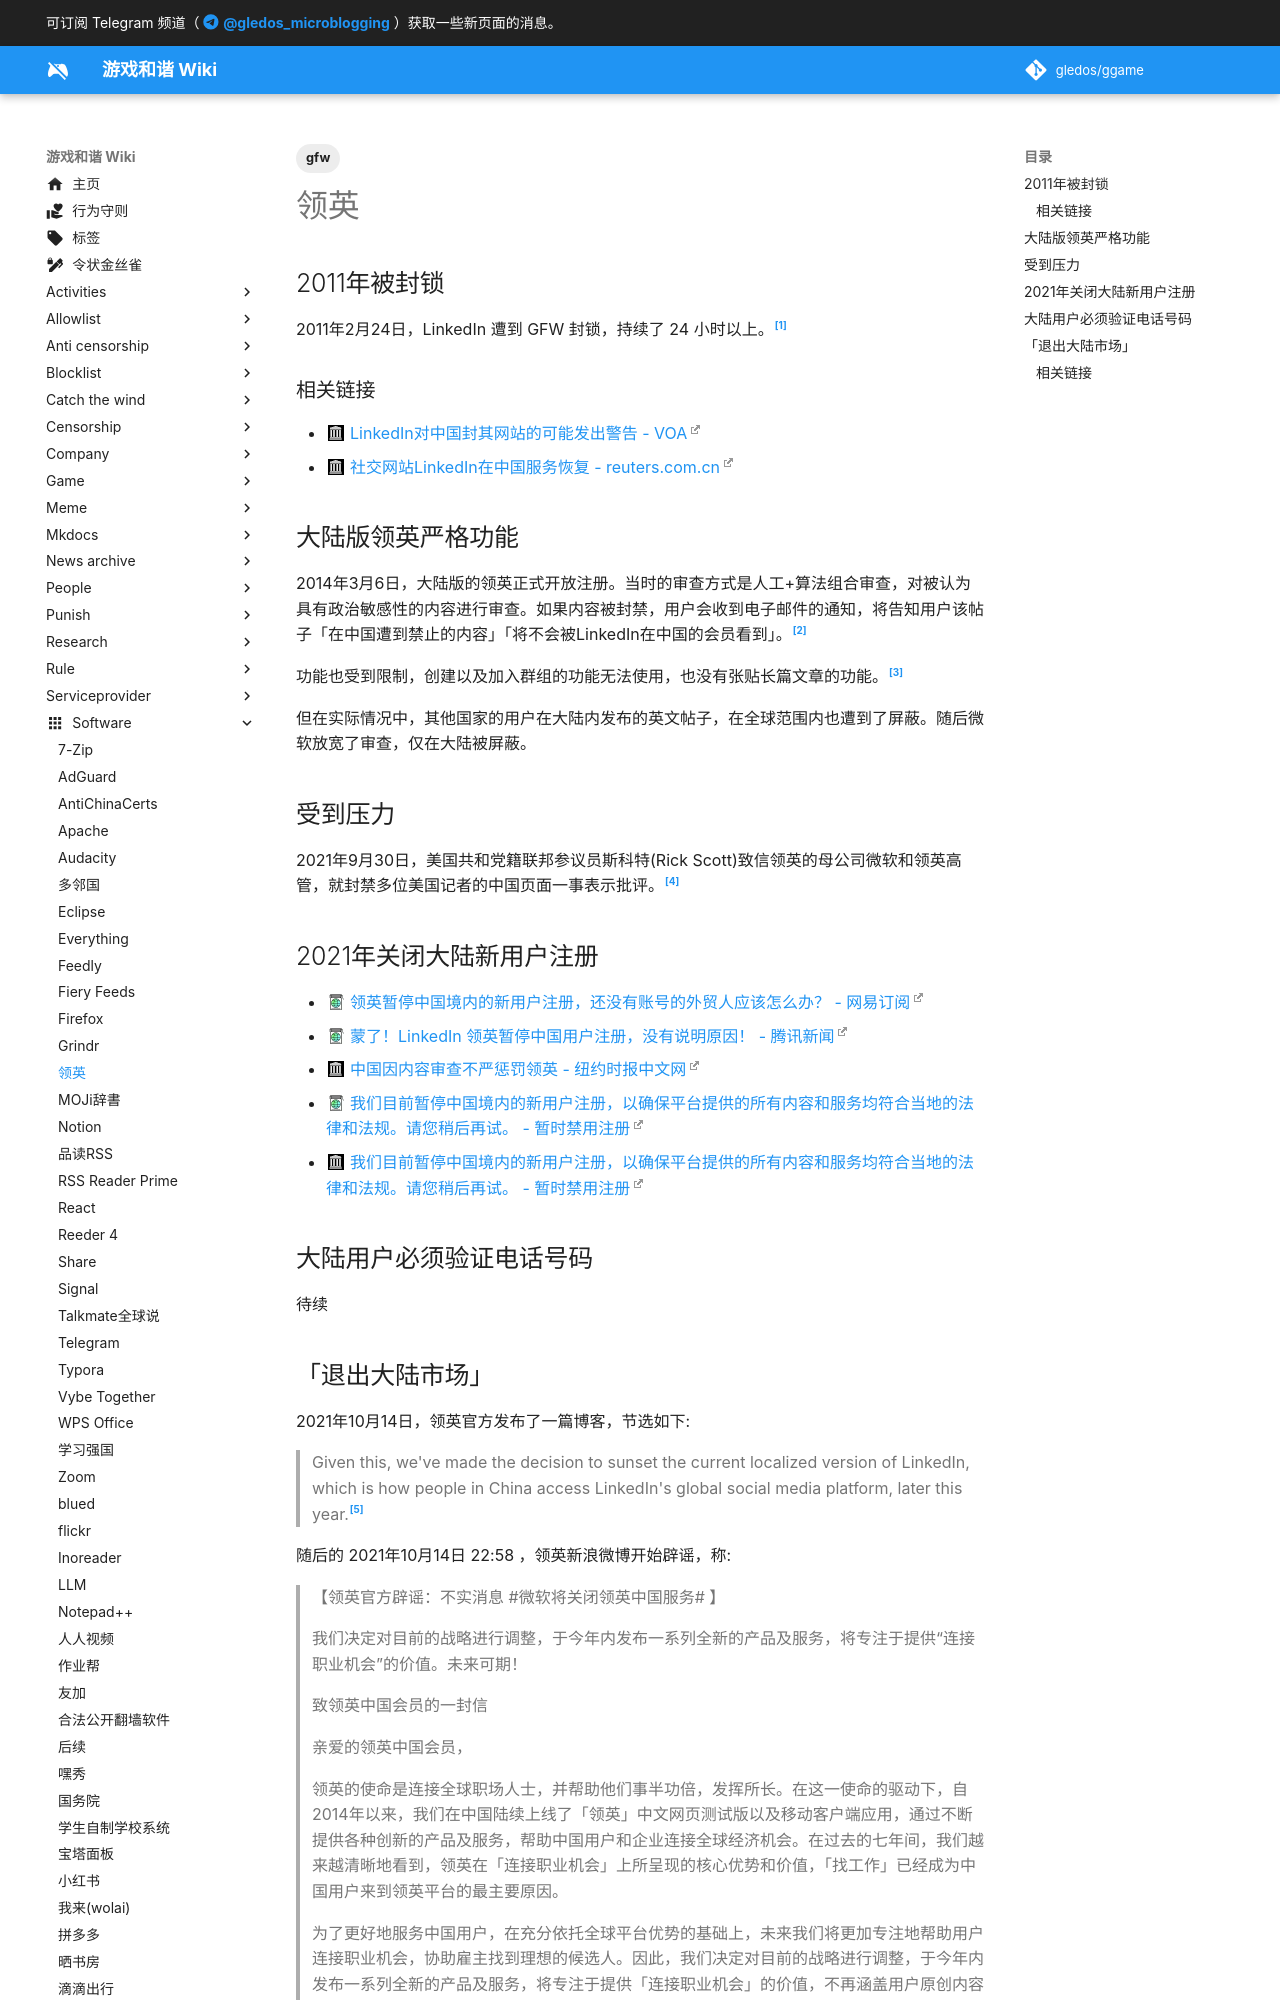

repository: gledos/ggame · page: software/LinkedIn.html · generator: mkdocs

---
title: 领英
description: 专门为商业人士设立的社交网络服务网站
published: true
date: "2021-03-28T07:09:37"
tags:
- gfw
editor: markdown
dateCreated: "2021-03-28T07:09:37"
---

## 2011年被封锁

2011年2月24日，LinkedIn 遭到 GFW 封锁，持续了 24 小时以上。[^licbanri]

[^licbanri]: [社交网站LinkedIn在中国被封 - reuters.com.cn](https://web.archive.org/web/20110226001517/http://cn.reuters.com/article/CNTopGenNews/idCNCHINA-3861820110225)

### 相关链接

+ [LinkedIn对中国封其网站的可能发出警告 - VOA](https://web.archive.org/web/20150217011619/http://www.voachinese.com/content/article-20110314-linkedin-includes-china-blockage-as-new-risk-in-prospectus-117925584/779275.html)
+ [社交网站LinkedIn在中国服务恢复 - reuters.com.cn](https://web.archive.org/web/20110301015809/http://cn.reuters.com/article/CNTopGenNews/idCNCHINA-3869020110228)

## 大陆版领英严格功能

2014年3月6日，大陆版的领英正式开放注册。当时的审查方式是人工+算法组合审查，对被认为具有政治敏感性的内容进行审查。如果内容被封禁，用户会收到电子邮件的通知，将告知用户该帖子「在中国遭到禁止的内容」「将不会被LinkedIn在中国的会员看到」。[^c09chinasocial]

[^c09chinasocial]: [遵从网络审查，LinkedIn进入中国 - 纽约时报中文网](https://web.archive.org/web/20191005152317/https://cn.nytimes.com/business/20141009/c09chinasocial/)

功能也受到限制，创建以及加入群组的功能无法使用，也没有张贴长篇文章的功能。[^66568986]

[^66568986]: [领英国际版与中国大陆版APP的区别 - 知乎](https://web.archive.org/web/20211015024538/https://zhuanlan.zhihu.com/p/66568986)

但在实际情况中，其他国家的用户在大陆内发布的英文帖子，在全球范围内也遭到了屏蔽。随后微软放宽了审查，仅在大陆被屏蔽。

## 受到压力

2021年9月30日，美国共和党籍联邦参议员斯科特(Rick Scott)致信领英的母公司微软和领英高管，就封禁多位美国记者的中国页面一事表示批评。[^yatai]

[^yatai]: [外国记者页面被封 吁调查中共对领英的渗透 — 普通话主页](https://web.archive.org/web/20211017063109/https://www.rfa.org/mandarin/yataibaodao/meiti/xx-10052021140904.html)

## 2021年关闭大陆新用户注册

+ [领英暂停中国境内的新用户注册，还没有账号的外贸人应该怎么办？ - 网易订阅](https://archive.is/6hRF2 "https://www.163.com/dy/article/G4VGHP520524QMML.html")
+ [蒙了！LinkedIn 领英暂停中国用户注册，没有说明原因！ - 腾讯新闻](https://archive.is/asvIO "https://new.qq.com/omn/20210313/20210313A0B35Q00.html")
+ [中国因内容审查不严惩罚领英 - 纽约时报中文网](https://web.archive.org/web/20210324184643/https://cn.nytimes.com/technology/20210319/china-linkedin-censorship/)
+ [我们目前暂停中国境内的新用户注册，以确保平台提供的所有内容和服务均符合当地的法律和法规。请您稍后再试。 - 暂时禁用注册](https://archive.is/3zj2Q)
+ [我们目前暂停中国境内的新用户注册，以确保平台提供的所有内容和服务均符合当地的法律和法规。请您稍后再试。 - 暂时禁用注册](https://web.archive.org/web/20210328064347/https://cn.linkedin.com/legal/l/registration-temporarily-disabled)

## 大陆用户必须验证电话号码

待续
